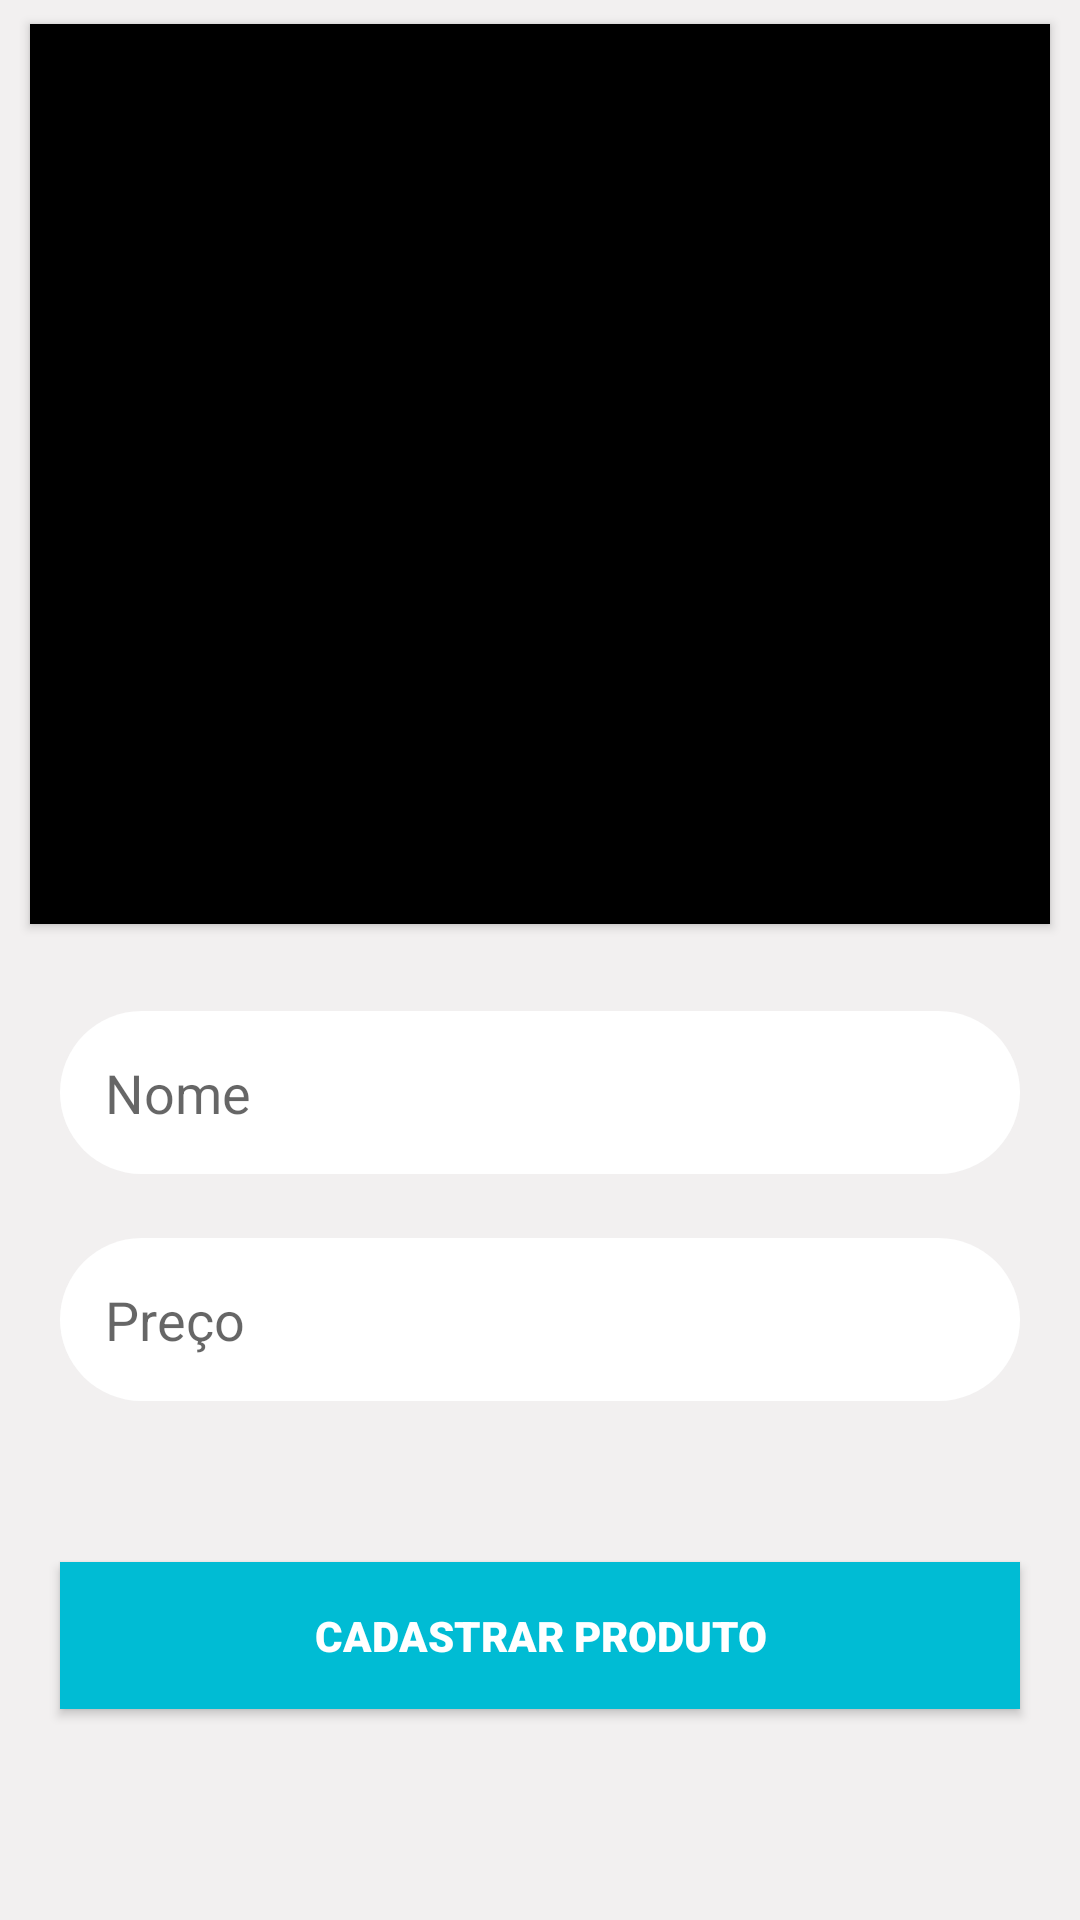

Android layout source for this screen:
<!-- AndroidManifest.xml: application theme Theme.LojaVirtual -->
<!-- res/layout/activity_cadastro_produtos.xml -->
<?xml version="1.0" encoding="utf-8"?>
<androidx.core.widget.NestedScrollView xmlns:android="http://schemas.android.com/apk/res/android"
    xmlns:app="http://schemas.android.com/apk/res-auto"
    xmlns:tools="http://schemas.android.com/tools"
    android:layout_width="match_parent"
    android:layout_height="match_parent"
    android:fillViewport="true">

    <androidx.constraintlayout.widget.ConstraintLayout
        android:layout_width="match_parent"
        android:layout_height="match_parent"
        android:background="@color/Branco"
        android:backgroundTint="@color/cinzaClaro"
        tools:context=".Fragments.CadastroProdutos">

        <ImageView
            android:id="@+id/foto_produto"
            android:layout_width="match_parent"
            android:layout_height="300dp"
            android:layout_marginStart="10dp"
            android:layout_marginTop="8dp"
            android:layout_marginEnd="10dp"
            android:layout_marginBottom="407dp"
            android:scaleType="centerCrop"
            app:layout_constraintBottom_toBottomOf="parent"
            app:layout_constraintEnd_toEndOf="parent"
            app:layout_constraintHorizontal_bias="1.0"
            app:layout_constraintStart_toStartOf="parent"
            app:layout_constraintTop_toTopOf="parent"
            app:layout_constraintVertical_bias="1.0"
            app:srcCompat="@drawable/ic_vpn_key" />

        <Button
            android:id="@+id/bt_selecionar_foto"
            android:layout_width="0dp"
            android:layout_height="300dp"
            android:background="@color/Preto"
            android:text=""
            app:layout_constraintBottom_toBottomOf="@+id/foto_produto"
            app:layout_constraintEnd_toEndOf="@id/foto_produto"
            app:layout_constraintStart_toStartOf="@+id/foto_produto"
            app:layout_constraintTop_toTopOf="@+id/foto_produto" />

        <EditText
            android:id="@+id/edit_nome"
            android:layout_width="match_parent"
            android:layout_height="wrap_content"
            android:layout_marginStart="20dp"
            android:layout_marginEnd="20dp"
            android:background="@drawable/shape_edit_text"
            android:ems="10"
            android:hint="Nome"
            android:inputType="textPersonName"
            android:padding="15dp"
            android:text=""
            android:textColor="@color/Preto"
            app:layout_constraintBottom_toBottomOf="parent"
            app:layout_constraintEnd_toEndOf="parent"
            app:layout_constraintHorizontal_bias="0.497"
            app:layout_constraintStart_toStartOf="parent"
            app:layout_constraintTop_toBottomOf="@+id/foto_produto"
            app:layout_constraintVertical_bias="0.082" />

        <EditText
            android:id="@+id/edit_preco"
            android:layout_width="match_parent"
            android:layout_height="wrap_content"
            android:layout_marginStart="20dp"
            android:layout_marginEnd="20dp"
            android:background="@drawable/shape_edit_text"
            android:ems="10"
            android:hint="Preço"
            android:inputType="textPersonName"
            android:padding="15dp"
            android:text=""
            android:textColor="@color/Preto"
            app:layout_constraintBottom_toBottomOf="parent"
            app:layout_constraintEnd_toEndOf="parent"
            app:layout_constraintHorizontal_bias="0.497"
            app:layout_constraintStart_toStartOf="parent"
            app:layout_constraintTop_toBottomOf="@+id/edit_nome"
            app:layout_constraintVertical_bias="0.07999998" />

        <Button
            android:id="@+id/bt_cadastrar_produto"
            android:layout_width="match_parent"
            android:layout_height="wrap_content"
            android:layout_marginStart="20dp"
            android:layout_marginEnd="20dp"
            android:background="@drawable/shape_button_cadastro_produto"
            android:fontFamily="sans-serif-black"
            android:padding="15dp"
            android:text="Cadastrar Produto"
            android:textColor="@color/Branco"
            app:layout_constraintBottom_toBottomOf="parent"
            app:layout_constraintEnd_toEndOf="parent"
            app:layout_constraintStart_toStartOf="parent"
            app:layout_constraintTop_toBottomOf="@+id/edit_preco"
            app:layout_constraintVertical_bias="0.26999998" />


    </androidx.constraintlayout.widget.ConstraintLayout>

</androidx.core.widget.NestedScrollView>
<!-- resources referenced by this layout -->
<resources>
  <color name="Branco">#ffffff</color>
  <color name="Preto">#FF000000</color>
  <color name="cinzaClaro">#f2f0f0</color>
  <!-- drawable shape_button_cadastro_produto (drawable) -->
  <?xml version="1.0" encoding="utf-8"?>
  <shape xmlns:android="http://schemas.android.com/apk/res/android"
      android:shape="rectangle">
      <solid android:color="@color/AV"/>
  
  </shape>
  <!-- drawable shape_edit_text (drawable) -->
  <?xml version="1.0" encoding="utf-8"?>
  <shape xmlns:android="http://schemas.android.com/apk/res/android"
      android:shape="rectangle">
      <solid android:color="@color/Branco" />
      <corners android:radius="32dp"/>
  </shape>
  <style name="Theme.LojaVirtual" parent="Theme.MaterialComponents.DayNight.DarkActionBar">
          
          <item name="colorPrimary">@color/Roxo</item>
          <item name="colorPrimaryDark">@color/Roxo</item>
          <item name="colorPrimaryVariant">@color/AV</item>
          <item name="colorOnPrimary">@color/white</item>
          
          <item name="colorSecondary">@color/AV</item>
          <item name="colorSecondaryVariant">@color/teal_700</item>
          <item name="colorOnSecondary">@color/black</item>
          
          <item name="android:statusBarColor" tools:targetApi="l">?attr/colorPrimaryVariant</item>
          
      </style>
  <color name="AV">#00bcd4</color>
  <color name="Roxo">#673ab7</color>
  <color name="white">#ffffff</color>
  <color name="teal_700">#FF018786</color>
  <color name="black">#FF000000</color>
</resources>
